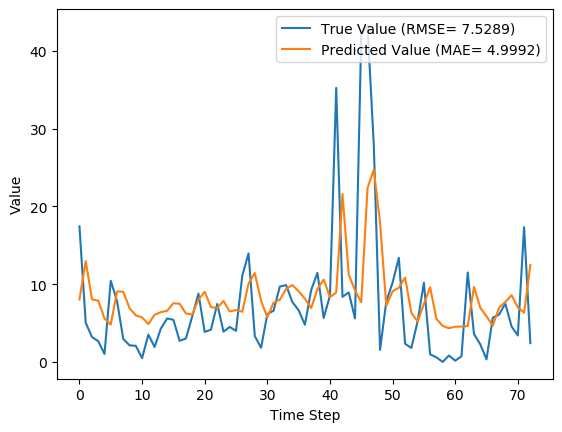

The data file committed next to this chart (first rows):
y_true, y_pred, y_true_scaled, y_pred_scaled
17.43, 8.038, 0.1637, 0.07553
5.039, 12.96, 0.04734, 0.1218
3.203, 8.045, 0.03009, 0.07559
2.666, 7.875, 0.02505, 0.07399
1.029, 5.593, 0.009665, 0.05255
10.43, 4.802, 0.09803, 0.04512
7.83, 9.07, 0.07357, 0.08522
2.951, 9.016, 0.02773, 0.08471
2.13, 6.916, 0.02001, 0.06499
2.073, 5.98, 0.01948, 0.05619
0.4814, 5.735, 0.004524, 0.05389
3.513, 4.866, 0.03301, 0.04572
1.926, 6.075, 0.01809, 0.05708
4.293, 6.401, 0.04034, 0.06014
5.587, 6.573, 0.0525, 0.06176
5.416, 7.55, 0.05089, 0.07094
2.717, 7.48, 0.02553, 0.07028
3.014, 6.228, 0.02832, 0.05852
5.817, 6.089, 0.05466, 0.05721
8.783, 8.02, 0.08253, 0.07536
3.86, 9.018, 0.03627, 0.08474
4.144, 7.037, 0.03894, 0.06613
7.454, 6.942, 0.07004, 0.06523
3.899, 7.838, 0.03663, 0.07364
4.497, 6.484, 0.04226, 0.06092
3.997, 6.671, 0.03756, 0.06269
11.09, 6.458, 0.1042, 0.06069
13.96, 10.08, 0.1312, 0.09473
3.323, 11.43, 0.03122, 0.1074
1.823, 7.857, 0.01713, 0.07383
6.149, 5.745, 0.05777, 0.05398
6.593, 7.612, 0.06195, 0.07153
9.706, 8.001, 0.0912, 0.07518
9.877, 9.378, 0.09281, 0.08812
7.7, 9.885, 0.07235, 0.09289
6.643, 9.086, 0.06242, 0.08538
4.784, 8.135, 0.04495, 0.07644
9.247, 6.924, 0.08689, 0.06506
11.45, 9.375, 0.1076, 0.08809
5.653, 10.59, 0.05312, 0.09954
8.521, 8.325, 0.08007, 0.07823
35.23, 8.928, 0.3311, 0.08389
8.371, 21.61, 0.07866, 0.203
8.937, 11.22, 0.08398, 0.1054
5.6, 9.211, 0.05262, 0.08655
42.11, 7.68, 0.3956, 0.07216
43.21, 22.35, 0.406, 0.2101
27.9, 24.74, 0.2621, 0.2325
1.549, 17.91, 0.01455, 0.1683
7.801, 7.217, 0.0733, 0.06781
10.2, 9.083, 0.09581, 0.08535
13.38, 9.54, 0.1257, 0.08964
2.329, 10.86, 0.02188, 0.1021
1.801, 6.308, 0.01693, 0.05927
5.217, 5.184, 0.04902, 0.04871
10.18, 7.46, 0.09569, 0.0701
0.9729, 9.601, 0.009141, 0.09021
0.59, 5.529, 0.005544, 0.05196
0.0, 4.636, 0.0, 0.04356
0.8257, 4.333, 0.007759, 0.04072
... 13 more rows
